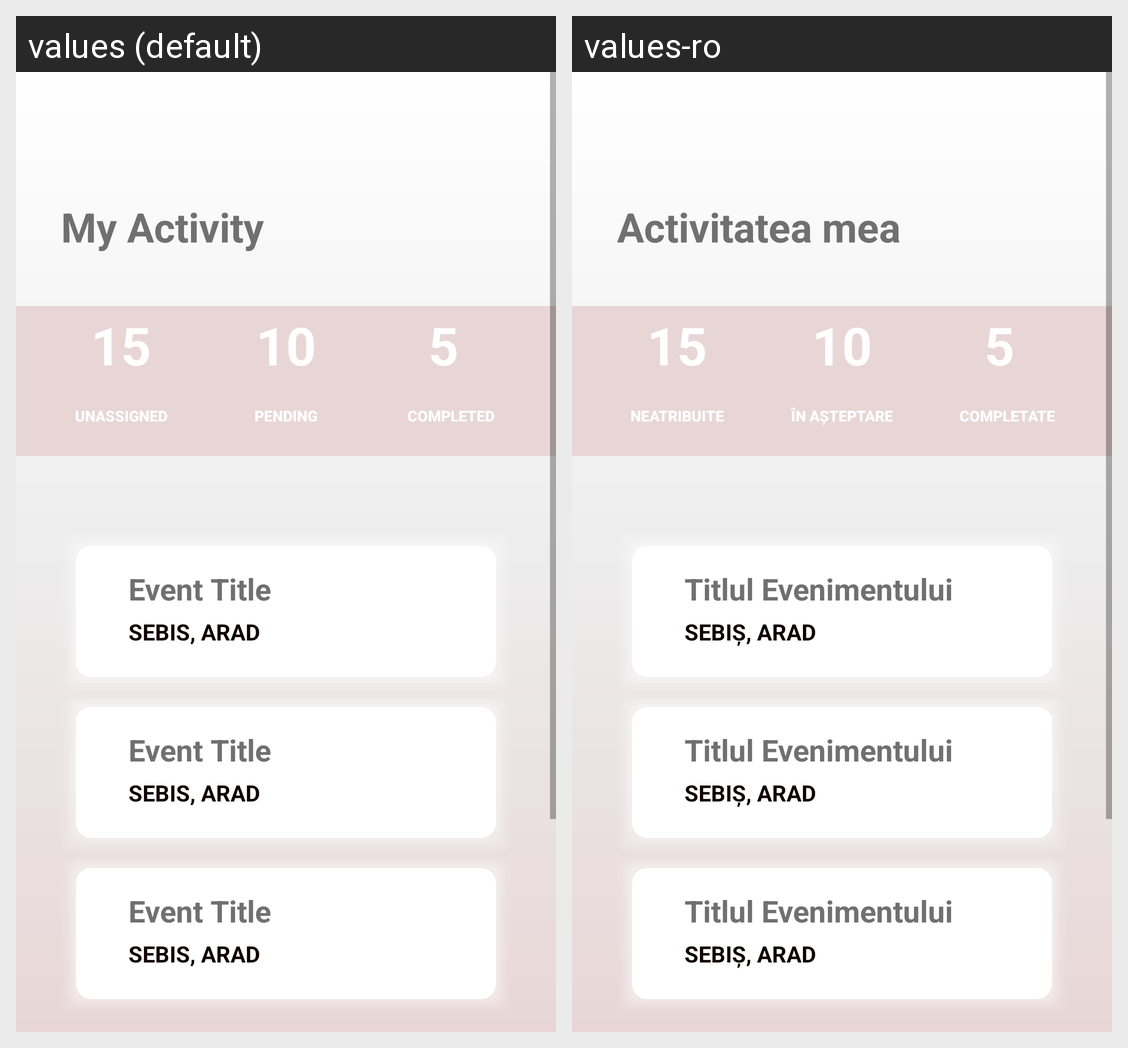

For this localized Android screen grid, give each drawn string resource with its value in every locale shown.
Android screen res/layout/activity_my_activity.xml rendered under 2 locales, left to right: values (default), values-ro. Device: Nexus 5 (rendered at 1080×1920; each locale shown at half size, 540×960, under a caption strip naming it); theme Theme.TheTogetherApp.
Strings drawn on this screen, with the default value and each locale's value (text and hints the layout hard-codes, and strings that could not be matched under every locale, appear in the picture but are not listed):

text_my_activity
  values: My Activity
  values-ro: Activitatea mea

value_requests_number
  values: 15
  values-ro: 15

text_unassigned
  values: Unassigned
  values-ro: Neatribuite

value_donations_number
  values: 10
  values-ro: 10

text_pending
  values: Pending
  values-ro: În Așteptare

value_activity_number
  values: 5
  values-ro: 5

text_completed
  values: Completed
  values-ro: Completate

value_event_title
  values: Event Title
  values-ro: Titlul Evenimentului

value_event_location
  values: Sebis, Arad
  values-ro: Sebiș, Arad
